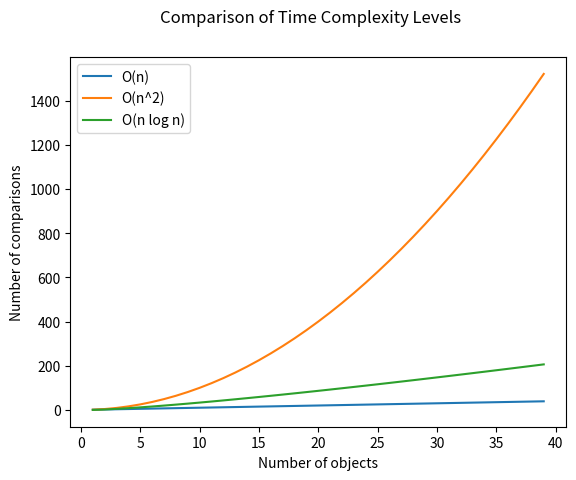

The matplotlib source for this figure:
import matplotlib.pyplot as plt
import numpy as np

x0 = np.array(range(1,40))

fig, ax = plt.subplots(1,1)
fig.suptitle("Comparison of Time Complexity Levels")

ax.set(xlabel="Number of objects", ylabel="Number of comparisons")

ax.plot(x0,x0, label="O(n)")
ax.plot(x0,np.power(x0,2), label="O(n^2)")
ax.plot(x0,np.log2(x0)*x0, label="O(n log n)")

ax.legend()

plt.show()

